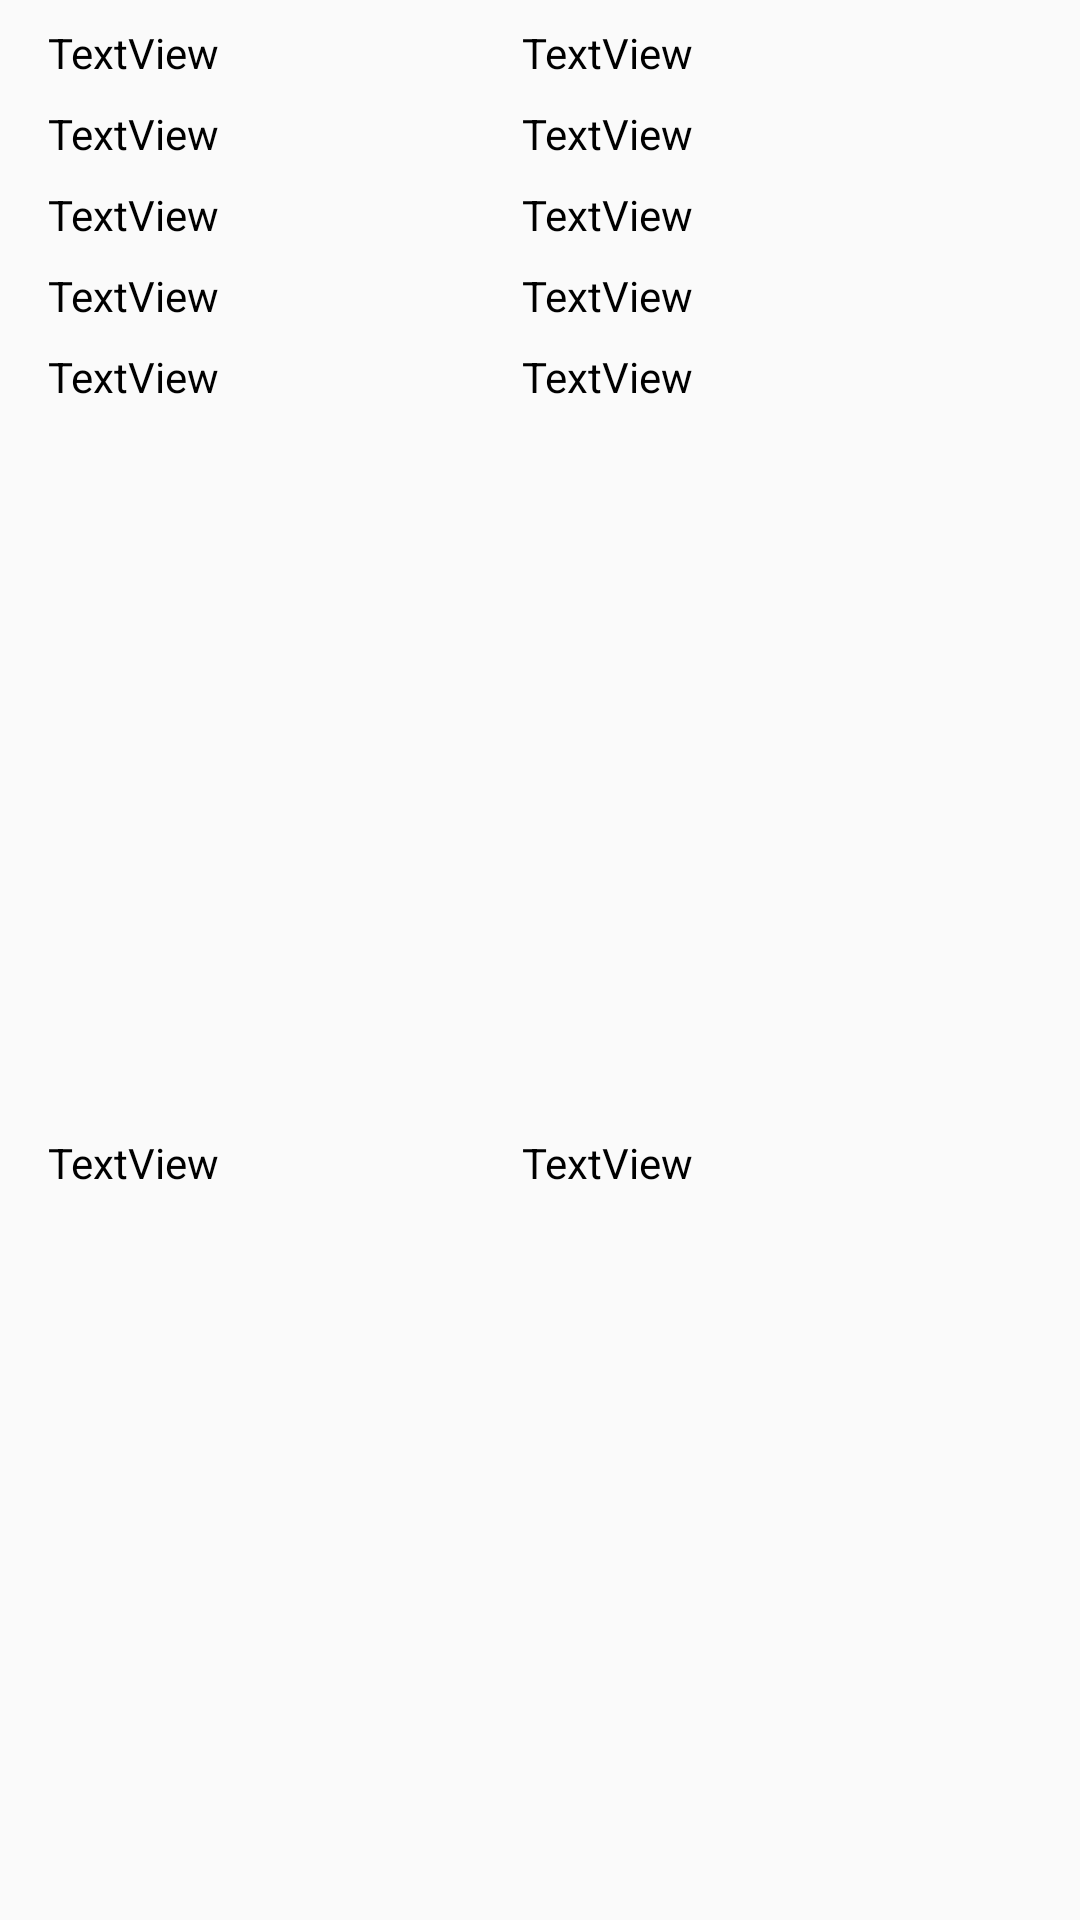

Reconstruct the res/layout file that produces this screen, plus the resources it refers to.
<!-- AndroidManifest.xml: application theme Theme.TelemetricTechDemo -->
<!-- res/layout/fragment_message_water.xml -->
<?xml version="1.0" encoding="utf-8"?>
<androidx.constraintlayout.widget.ConstraintLayout xmlns:android="http://schemas.android.com/apk/res/android"
    xmlns:app="http://schemas.android.com/apk/res-auto"
    xmlns:tools="http://schemas.android.com/tools"
    android:layout_width="match_parent"
    android:layout_height="wrap_content">

    <TextView
        android:id="@+id/message_list_receive_timestamp"
        android:layout_width="150dp"
        android:layout_height="wrap_content"
        android:layout_marginStart="16dp"
        android:layout_marginTop="8dp"
        android:text="TextView"
        app:layout_constraintStart_toStartOf="parent"
        app:layout_constraintTop_toTopOf="parent" />

    <TextView
        android:id="@+id/message_list_receive_timestamp_value"
        android:layout_width="0dp"
        android:layout_height="wrap_content"
        android:layout_marginStart="8dp"
        android:layout_marginTop="8dp"
        android:layout_marginEnd="16dp"
        android:text="TextView"
        app:layout_constraintEnd_toEndOf="parent"
        app:layout_constraintStart_toEndOf="@+id/message_list_receive_timestamp"
        app:layout_constraintTop_toTopOf="parent" />

    <TextView
        android:id="@+id/message_list_record_timestamp"
        android:layout_width="150dp"
        android:layout_height="wrap_content"
        android:layout_marginStart="16dp"
        android:layout_marginTop="8dp"
        android:text="TextView"
        app:layout_constraintStart_toStartOf="parent"
        app:layout_constraintTop_toBottomOf="@+id/message_list_receive_timestamp" />

    <TextView
        android:id="@+id/message_list_record_value"
        android:layout_width="0dp"
        android:layout_height="wrap_content"
        android:layout_marginStart="8dp"
        android:layout_marginTop="8dp"
        android:layout_marginEnd="16dp"
        android:text="TextView"
        app:layout_constraintEnd_toEndOf="parent"
        app:layout_constraintStart_toEndOf="@+id/message_list_record_timestamp"
        app:layout_constraintTop_toBottomOf="@+id/message_list_receive_timestamp_value" />

    <TextView
        android:id="@+id/messages_list_rssi"
        android:layout_width="150dp"
        android:layout_height="wrap_content"
        android:layout_marginStart="16dp"
        android:layout_marginTop="8dp"
        android:text="TextView"
        app:layout_constraintStart_toStartOf="parent"
        app:layout_constraintTop_toBottomOf="@+id/message_list_record_timestamp" />

    <TextView
        android:id="@+id/messages_list_rssi_value"
        android:layout_width="0dp"
        android:layout_height="wrap_content"
        android:layout_marginStart="8dp"
        android:layout_marginTop="8dp"
        android:layout_marginEnd="16dp"
        android:text="TextView"
        app:layout_constraintEnd_toEndOf="parent"
        app:layout_constraintStart_toEndOf="@+id/messages_list_rssi"
        app:layout_constraintTop_toBottomOf="@+id/message_list_record_value" />

    <TextView
        android:id="@+id/message_list_battery"
        android:layout_width="150dp"
        android:layout_height="wrap_content"
        android:layout_marginStart="16dp"
        android:layout_marginTop="8dp"
        android:text="TextView"
        app:layout_constraintStart_toStartOf="parent"
        app:layout_constraintTop_toBottomOf="@+id/messages_list_rssi" />

    <TextView
        android:id="@+id/message_list_battery_value"
        android:layout_width="0dp"
        android:layout_height="wrap_content"
        android:layout_marginStart="8dp"
        android:layout_marginTop="8dp"
        android:layout_marginEnd="16dp"
        android:text="TextView"
        app:layout_constraintEnd_toEndOf="parent"
        app:layout_constraintStart_toEndOf="@+id/message_list_battery"
        app:layout_constraintTop_toBottomOf="@+id/messages_list_rssi_value" />

    <TextView
        android:id="@+id/message_list_reason_to_send"
        android:layout_width="150dp"
        android:layout_height="wrap_content"
        android:layout_marginStart="16dp"
        android:layout_marginTop="8dp"
        android:text="TextView"
        app:layout_constraintStart_toStartOf="parent"
        app:layout_constraintTop_toBottomOf="@+id/message_list_battery" />

    <TextView
        android:id="@+id/message_list_reason_to_send_value"
        android:layout_width="0dp"
        android:layout_height="wrap_content"
        android:layout_marginStart="8dp"
        android:layout_marginTop="8dp"
        android:layout_marginEnd="16dp"
        android:text="TextView"
        app:layout_constraintEnd_toEndOf="parent"
        app:layout_constraintStart_toEndOf="@+id/message_list_reason_to_send"
        app:layout_constraintTop_toBottomOf="@+id/message_list_battery_value" />

    <TextView
        android:id="@+id/messages_list_directflow"
        android:layout_width="150dp"
        android:layout_height="wrap_content"
        android:layout_marginStart="16dp"
        android:layout_marginTop="8dp"
        android:layout_marginBottom="8dp"
        android:text="TextView"
        app:layout_constraintBottom_toBottomOf="parent"
        app:layout_constraintStart_toStartOf="parent"
        app:layout_constraintTop_toBottomOf="@+id/message_list_reason_to_send" />

    <TextView
        android:id="@+id/messages_list_directflow_value"
        android:layout_width="0dp"
        android:layout_height="wrap_content"
        android:layout_marginStart="8dp"
        android:layout_marginTop="8dp"
        android:layout_marginEnd="16dp"
        android:layout_marginBottom="8dp"
        android:text="TextView"
        app:layout_constraintBottom_toBottomOf="parent"
        app:layout_constraintEnd_toEndOf="parent"
        app:layout_constraintStart_toEndOf="@+id/messages_list_directflow"
        app:layout_constraintTop_toBottomOf="@+id/message_list_reason_to_send_value" />

</androidx.constraintlayout.widget.ConstraintLayout>
<!-- resources referenced by this layout -->
<resources>
  <style name="Theme.TelemetricTechDemo" parent="Theme.AppCompat.Light.DarkActionBar">
          
          <item name="colorPrimary">@color/purple_500</item>
          <item name="colorPrimaryDark">@color/purple_700</item>
          <item name="colorAccent">@color/teal_200</item>
          
          <item name="android:textColor">@color/black</item>
      </style>
  <color name="purple_500">#FF6200EE</color>
  <color name="purple_700">#FF3700B3</color>
  <color name="teal_200">#FF03DAC5</color>
  <color name="black">#FF000000</color>
</resources>
